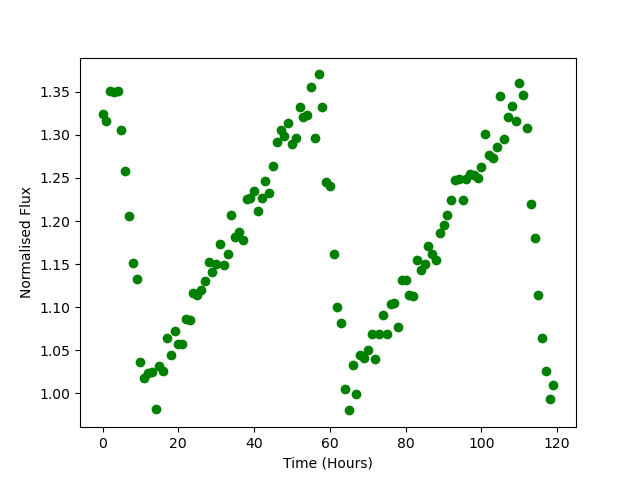

Values plotted in this chart, from the file beside it:
Time, Flux
0.0, 1.324
1.0, 1.317
2.0, 1.351
3.0, 1.35
4.0, 1.351
5.0, 1.306
6.0, 1.258
7.0, 1.206
8.0, 1.152
9.0, 1.133
10.0, 1.037
11.0, 1.018
12.0, 1.023
13.0, 1.025
14.0, 0.9823
15.0, 1.032
16.0, 1.027
17.0, 1.064
18.0, 1.044
19.0, 1.073
20.0, 1.058
21.0, 1.058
22.0, 1.086
23.0, 1.085
24.0, 1.117
25.0, 1.114
26.0, 1.12
27.0, 1.131
28.0, 1.153
29.0, 1.14
30.0, 1.151
31.0, 1.173
32.0, 1.149
33.0, 1.162
34.0, 1.207
35.0, 1.181
36.0, 1.187
37.0, 1.178
38.0, 1.225
39.0, 1.226
40.0, 1.235
41.0, 1.212
42.0, 1.226
43.0, 1.247
44.0, 1.233
45.0, 1.264
46.0, 1.291
47.0, 1.306
48.0, 1.298
49.0, 1.314
50.0, 1.289
51.0, 1.297
52.0, 1.332
53.0, 1.32
54.0, 1.323
55.0, 1.356
56.0, 1.297
57.0, 1.37
58.0, 1.333
59.0, 1.246
... 60 more rows
